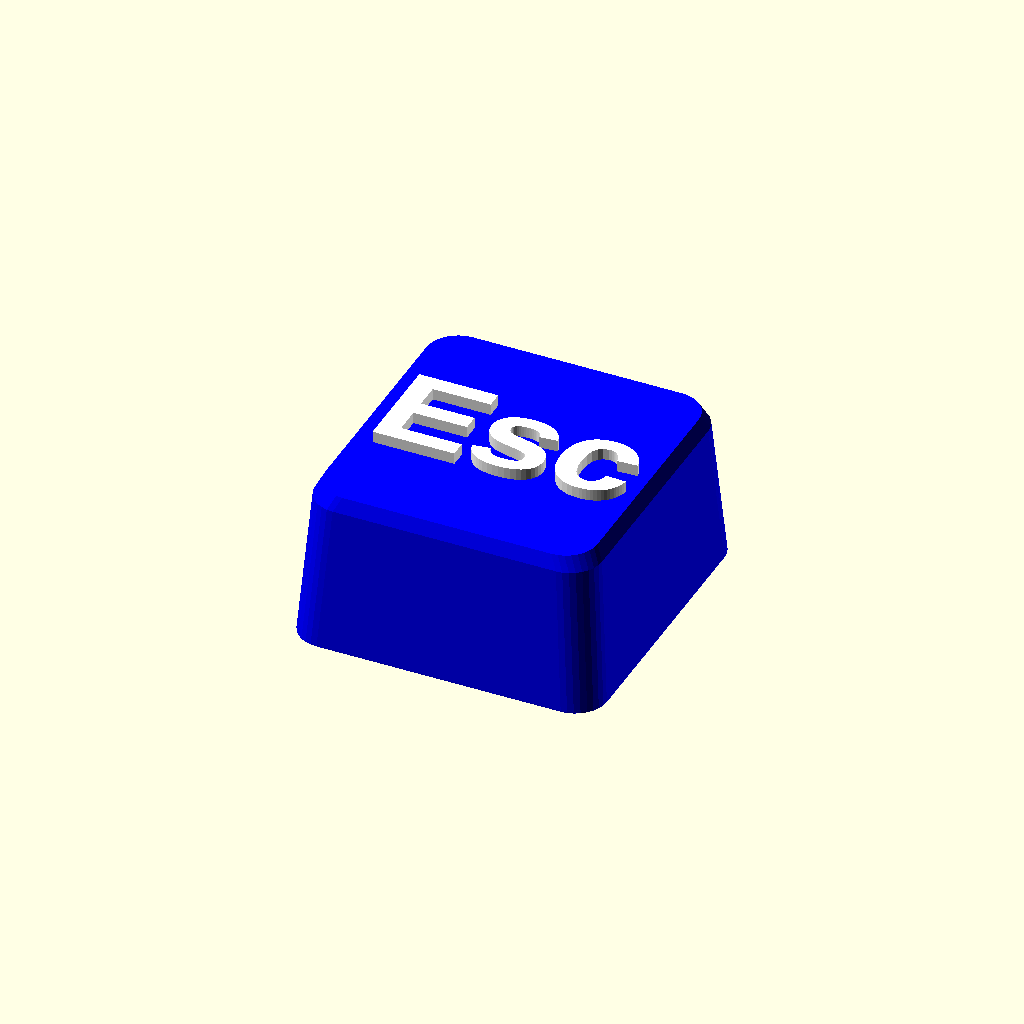
Cell 1: the model at its default parameters.
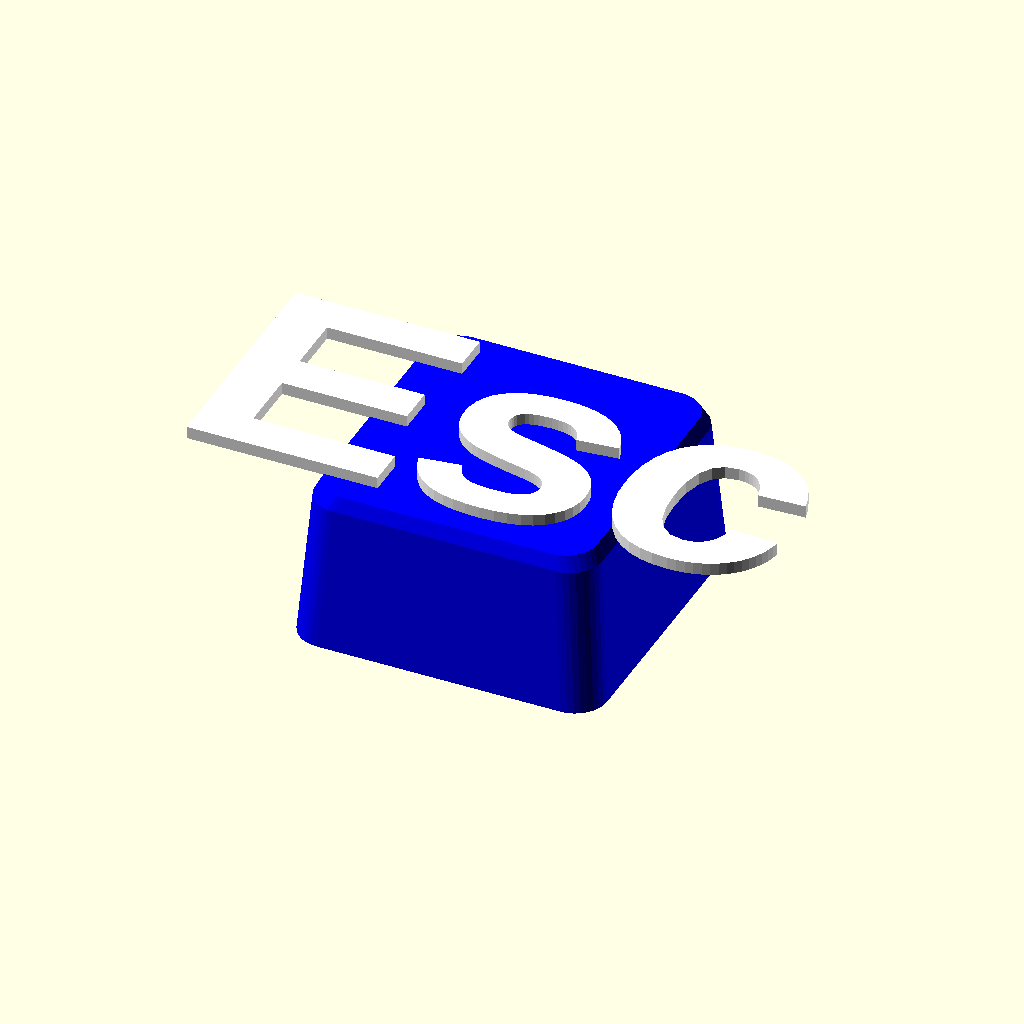
Cell 2: the same model with font_size = 14.
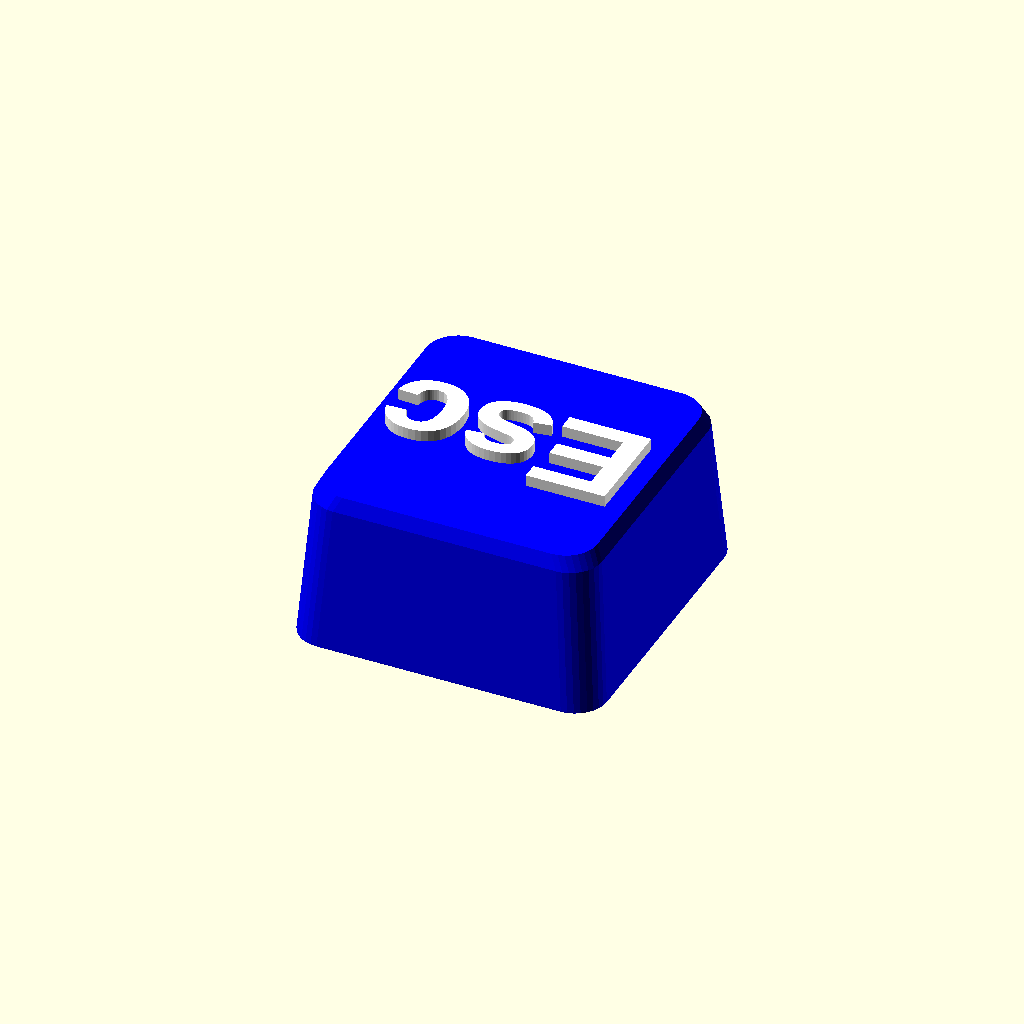
Cell 3: the same model with legend_rotation = 180.
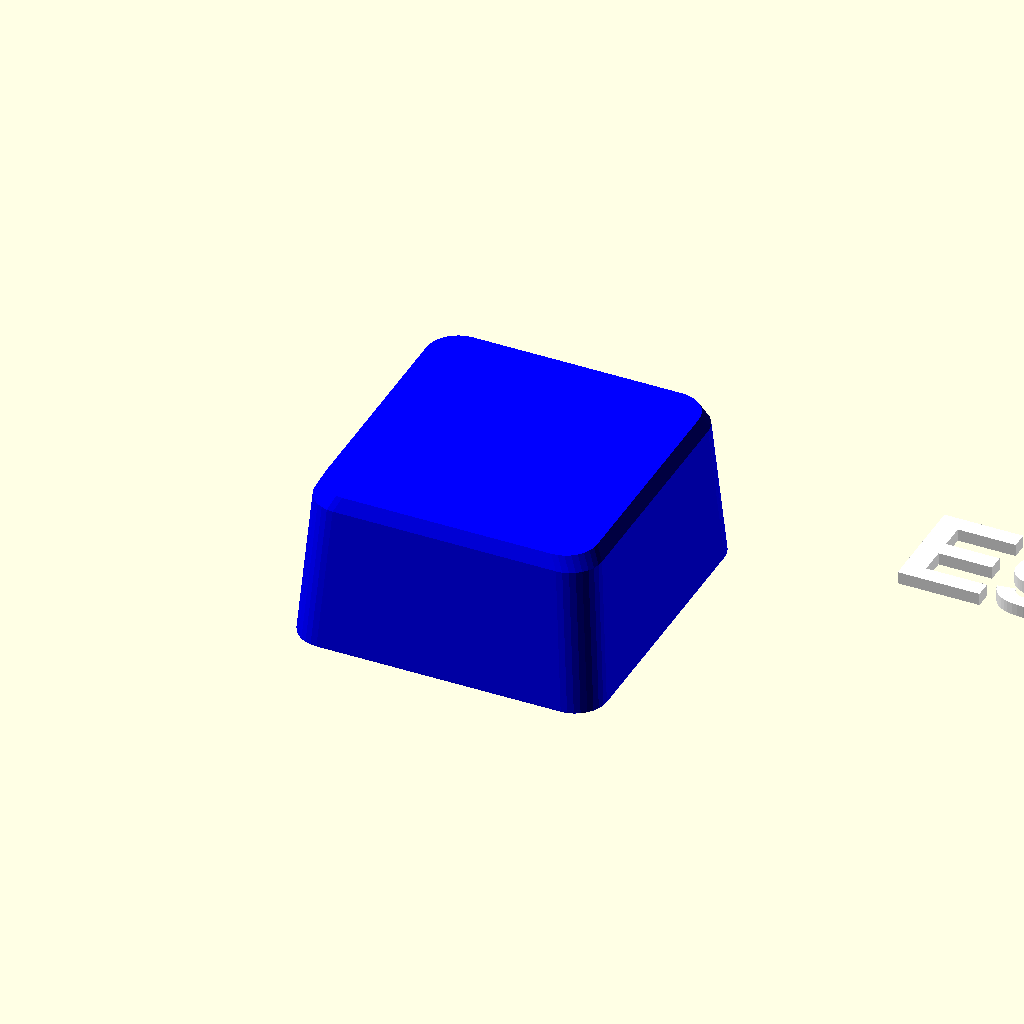
Cell 4: the same model with legend_x = 30.
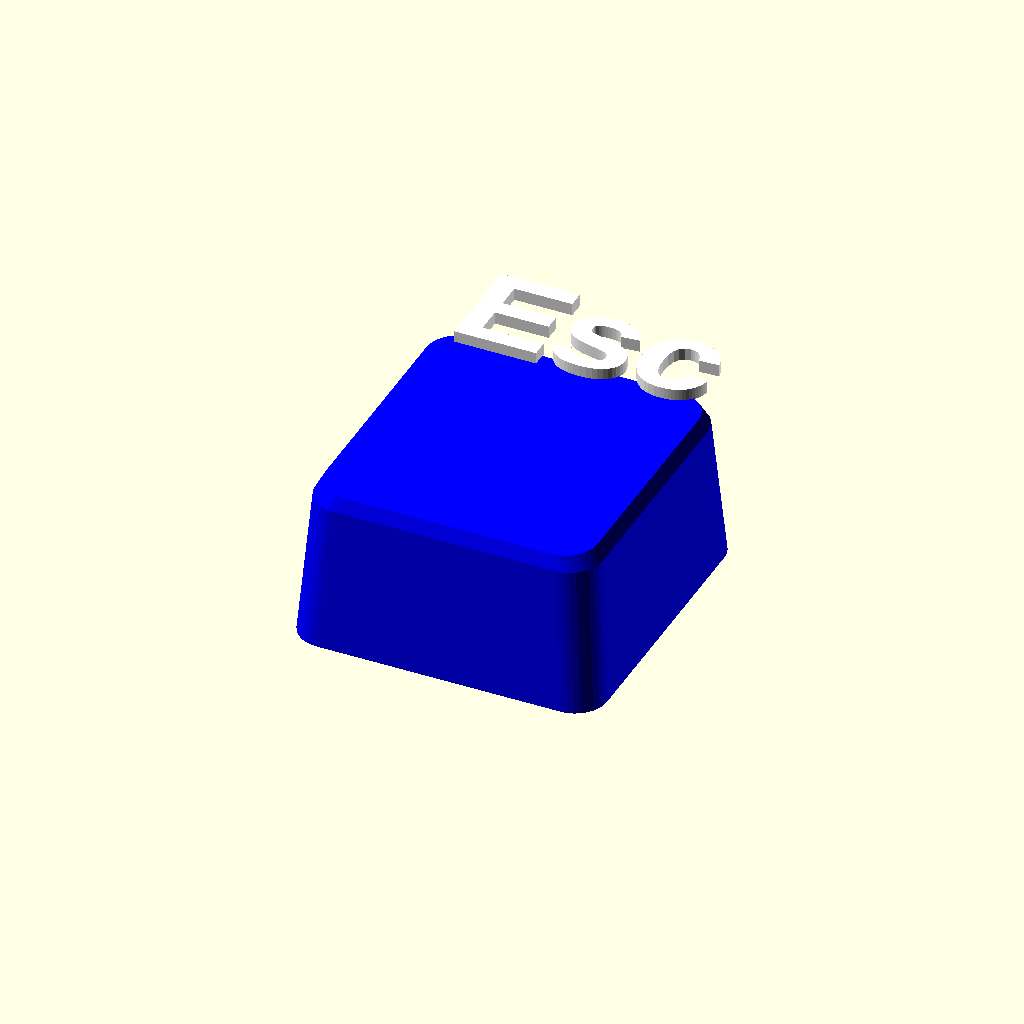
Cell 5 — legend_y set to 10, the other parameters unchanged.
All cells are drawn from one camera (rotation 55°, 0°, 25°, orthographic, colour scheme Cornfield), so only the parameter changes between them.
The OpenSCAD source (public/library/c-keycaps/c_keycaps.scad):
// Parametric keycap inspired by the reference Keycap Generator video.
// Dimensions are approximations; check stem fit against your keyboard switch before printing.

/* [Keycap] */
// Keyboard key size. The spacebar option is 6.25u.
key_size = "1u"; // [1u:1u, 1.25u:1.25u, 1.5u:1.5u, 1.75u:1.75u, 2u:2u, 2.25u:2.25u, 2.75u:2.75u, 6.25u Spacebar:6.25u Spacebar]
// Choose the overall keycap shape.
shape = "Standard"; // [Standard, Choc v1, Low, Thock, Round, Round tapered, Square]
// Key legend rendering style.
legend_style = "Raised"; // [Raised, Engraved, Flush, Shine-through]

/* [Legend] */
// Text printed on the keycap top.
legend = "Esc";
// Select a font installed on this device in the FormForge font menu.
font_name = "Liberation Sans:style=Bold";
font_size = 6.0; // [2:0.5:14]
legend_rotation = 0; // [-180:1:180]
legend_x = 0; // [-30:0.5:30]
legend_y = 0; // [-10:0.5:10]

/* [Colors] */
keycap_color = "blue"; // [white, black, red, orange, yellow, green, blue, purple, pink, gray]
legend_color = "white"; // [white, black, red, orange, yellow, green, blue, purple, pink, gray]

/* [Dimensions] */
wall_thickness = 1.2; // [0.8:0.1:2.0]
top_thickness = 1.3; // [0.8:0.1:2.5]
corner_radius = 1.8; // [0.5:0.1:4]
raised_height = 0.7; // [0.2:0.1:1.5]
engrave_depth = 0.5; // [0.2:0.1:1.0]
flush_depth = 0.6; // [0.2:0.1:1.0]

/* [Stem] */
// MX cross socket dimensions use common Cherry MX style approximations.
stem_clearance = 0.15; // [0:0.05:0.4]
stem_depth = 4.2; // [2:0.2:6]

$fn = 32;

size_u = key_size == "1u" ? 1 :
    key_size == "1.25u" ? 1.25 :
    key_size == "1.5u" ? 1.5 :
    key_size == "1.75u" ? 1.75 :
    key_size == "2u" ? 2 :
    key_size == "2.25u" ? 2.25 :
    key_size == "2.75u" ? 2.75 : 6.25;
key_width = size_u * 19.05 - 1.5;
key_depth = key_size == "6.25u Spacebar" ? 18.6 : 18;
cap_height = shape == "Choc v1" ? 5.2 :
    shape == "Low" ? 5.8 :
    shape == "Thock" ? 11 :
    shape == "Round" ? 8 :
    shape == "Round tapered" ? 9 : 9;
taper = shape == "Square" ? 0.6 :
    shape == "Choc v1" ? 1.0 :
    shape == "Round" ? 2.4 :
    shape == "Round tapered" ? 3.0 : 2.0;
top_width = max(key_width - taper, 5);
top_depth = max(key_depth - min(taper, 2.4), 5);
base_radius = shape == "Square" ? 0.7 : min(corner_radius, min(key_width, key_depth) / 3);
top_radius = shape == "Round" ? min(5, min(top_width, top_depth) / 3) : min(base_radius, min(top_width, top_depth) / 3);
actual_stem_depth = min(stem_depth, max(1, cap_height - top_thickness - 0.5));

module rounded_rect_2d(width, depth, radius) {
    offset(r = radius)
        square([width - 2 * radius, depth - 2 * radius], center = true);
}

module outer_cap() {
    hull() {
        translate([0, 0, 0])
            linear_extrude(height = 0.05)
                rounded_rect_2d(key_width, key_depth, base_radius);
        translate([0, 0, cap_height - 0.8])
            linear_extrude(height = 0.05)
                rounded_rect_2d(top_width + 0.8, top_depth + 0.6, top_radius);
        translate([0, 0, cap_height])
            linear_extrude(height = 0.05)
                rounded_rect_2d(top_width, top_depth, top_radius);
    }
}

module inner_cavity() {
    inner_width = key_width - 2 * wall_thickness;
    inner_depth = key_depth - 2 * wall_thickness;
    translate([0, 0, -0.1])
        linear_extrude(
            height = max(0.5, cap_height - top_thickness + 0.1),
            scale = [top_width / inner_width, top_depth / inner_depth]
        )
            rounded_rect_2d(inner_width, inner_depth, max(0.5, base_radius - wall_thickness));
}

module legend_2d() {
    rotate(legend_rotation)
        text(legend,
            size = font_size,
            font = font_name,
            halign = "center",
            valign = "center");
}

module legend_recess(depth) {
    translate([legend_x, legend_y, cap_height - depth])
        linear_extrude(height = depth + 0.1)
            legend_2d();
}

module mx_socket_2d() {
    arm_length = 4.1 + stem_clearance;
    arm_width = 1.3 + stem_clearance;
    union() {
        square([arm_length, arm_width], center = true);
        square([arm_width, arm_length], center = true);
    }
}

module cap_shell() {
    difference() {
        outer_cap();
        inner_cavity();
        if (legend_style == "Engraved") legend_recess(engrave_depth);
        if (legend_style == "Flush") legend_recess(flush_depth);
        if (legend_style == "Shine-through")
            legend_recess(top_thickness + 0.15);
    }
}

module stem_boss() {
    difference() {
        translate([0, 0, cap_height - top_thickness - actual_stem_depth])
            cylinder(d = 7.4, h = actual_stem_depth);
        translate([0, 0, cap_height - top_thickness - actual_stem_depth - 0.1])
            linear_extrude(height = actual_stem_depth + 0.2)
                mx_socket_2d();
        if (legend_style == "Engraved") legend_recess(engrave_depth);
        if (legend_style == "Flush") legend_recess(flush_depth);
        if (legend_style == "Shine-through")
            legend_recess(top_thickness + 0.15);
    }
}

union() {
    color(keycap_color) {
        cap_shell();
        stem_boss();
    }

    if (legend_style == "Raised")
        color(legend_color)
            translate([legend_x, legend_y, cap_height])
                linear_extrude(height = raised_height)
                    legend_2d();

    if (legend_style == "Flush")
        color(legend_color)
            translate([legend_x, legend_y, cap_height - flush_depth])
                linear_extrude(height = flush_depth)
                    legend_2d();
}
Parameter table extracted from the source (name, type, default, range or options):
key_size: string, default "1u", options "1u", "1.25u", "1.5u", "1.75u", "2u", "2.25u", "2.75u", "6.25u Spacebar"
shape: string, default "Standard", options "Standard", "Choc v1", "Low", "Thock", "Round", "Round tapered", "Square"
legend_style: string, default "Raised", options "Raised", "Engraved", "Flush", "Shine-through"
legend: string, default "Esc"
font_name: string, default "Liberation Sans:style=Bold"
font_size: number, default 6, range 2 to 14, step 0.5
legend_rotation: number, default 0, range -180 to 180, step 1
legend_x: number, default 0, range -30 to 30, step 0.5
legend_y: number, default 0, range -10 to 10, step 0.5
keycap_color: string, default "blue", options "white", "black", "red", "orange", "yellow", "green", "blue", "purple", "pink", "gray"
legend_color: string, default "white", options "white", "black", "red", "orange", "yellow", "green", "blue", "purple", "pink", "gray"
wall_thickness: number, default 1.2, range 0.8 to 2, step 0.1
top_thickness: number, default 1.3, range 0.8 to 2.5, step 0.1
corner_radius: number, default 1.8, range 0.5 to 4, step 0.1
raised_height: number, default 0.7, range 0.2 to 1.5, step 0.1
engrave_depth: number, default 0.5, range 0.2 to 1, step 0.1
flush_depth: number, default 0.6, range 0.2 to 1, step 0.1
stem_clearance: number, default 0.15, range 0 to 0.4, step 0.05
stem_depth: number, default 4.2, range 2 to 6, step 0.2
